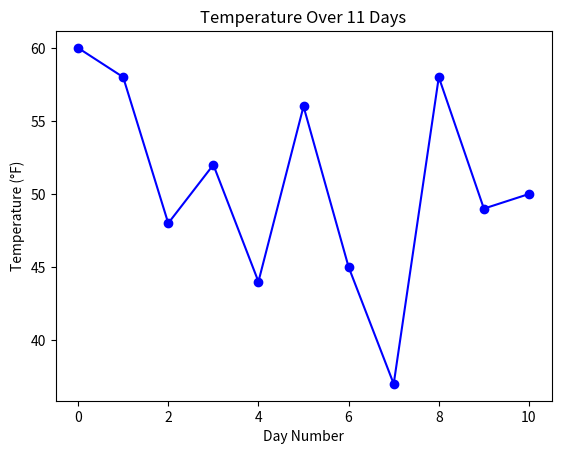

Write the Python code that produced this figure.
#static_plot.py
import matplotlib.pyplot as plt
#data
data_list = [60,58, 48, 52, 44, 56, 45, 37, 58, 49, 50]
#create figure and axis objects
fig, ax = plt.subplots()
#plot data
ax.plot(data_list, marker='o', linestyle='-', color='b')
#add title and labels
ax.set_xlabel('Day Number')
ax.set_ylabel('Temperature (°F)')
ax.set_title('Temperature Over 11 Days')
#save and show plot
plt.savefig('temperature_plot.png')
plt.show() 